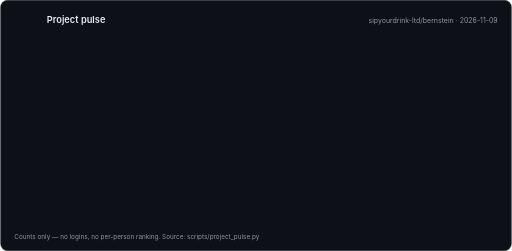
t = 0.00 s
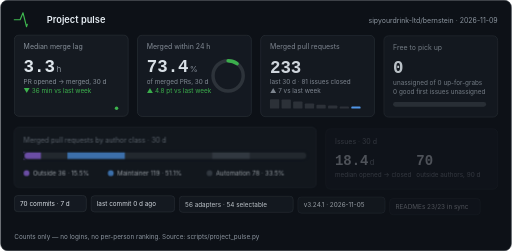
t = 0.45 s
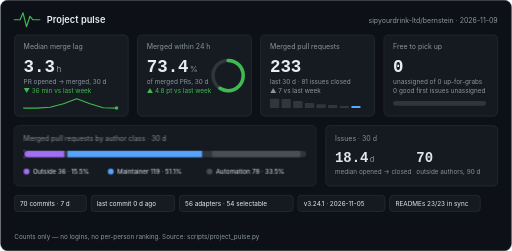
t = 0.80 s
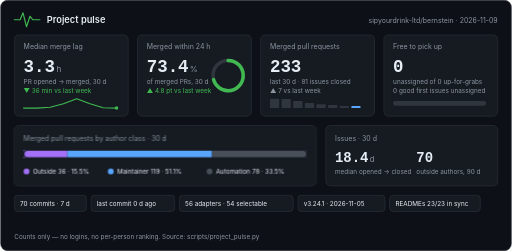
t = 1.15 s
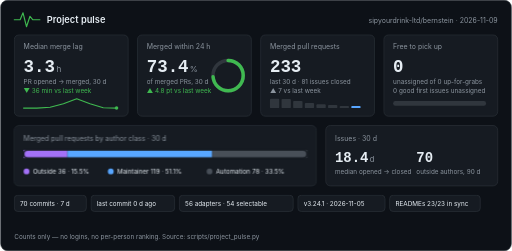
t = 1.50 s
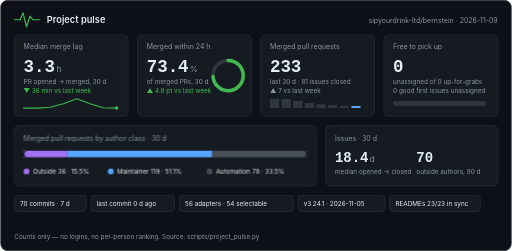
t = 1.85 s

The animated SVG that drew these frames (rendered in a browser with its animation timeline set to each time). Animation: 4 CSS @keyframes rules; one cycle of 1.85 s.

<svg xmlns="http://www.w3.org/2000/svg" width="880" height="432" viewBox="0 0 880 432" role="img" aria-labelledby="pulse-title pulse-desc"><title id="pulse-title">Project pulse for sipyourdrink-ltd/bernstein, 2026-11-09</title><desc id="pulse-desc">Median merge lag 3.3 h; 73.4% merged within 24 hours; 233 merged pull requests in 30 days; 0 unassigned up-for-grabs issues.</desc><style>text{font-family:-apple-system,BlinkMacSystemFont,'Segoe UI','Noto Sans',Helvetica,Arial,sans-serif;fill:#e6edf3}.mono{font-family:ui-monospace,SFMono-Regular,'SF Mono',Menlo,Consolas,'Liberation Mono',monospace}.muted{fill:#8b949e}.green{fill:#3fb950}.orange{fill:#d29922}@keyframes rise{from{opacity:0;transform:translateY(8px)}to{opacity:1;transform:none}}@keyframes grow{from{transform:scaleX(0)}to{transform:scaleX(1)}}@keyframes draw{to{stroke-dashoffset:0}}@keyframes ring{to{stroke-dashoffset:43.5}}.rise{animation:rise .6s cubic-bezier(.2,.7,.2,1) both}.d1{animation-delay:.05s}.d2{animation-delay:.12s}.d3{animation-delay:.19s}.d4{animation-delay:.26s}.d5{animation-delay:.33s}.d6{animation-delay:.4s}.grow{transform-box:fill-box;transform-origin:left center;animation:grow .9s cubic-bezier(.2,.7,.2,1) both .35s}.spark{fill:none;stroke-width:2;stroke-linecap:round;stroke-linejoin:round;stroke-dasharray:600;stroke-dashoffset:600;animation:draw 1.4s ease-out forwards .45s}.pulse{fill:none;stroke-width:2;stroke-linecap:round;stroke-linejoin:round;stroke-dasharray:120;stroke-dashoffset:120;animation:draw 1.2s ease-out forwards .1s}.ring{fill:none;stroke-linecap:round;animation:ring 1.3s cubic-bezier(.2,.7,.2,1) forwards .4s}@media (prefers-reduced-motion:reduce){*{animation:none!important;stroke-dashoffset:0!important}.ring{stroke-dashoffset:43.5!important}}</style><rect x="0.5" y="0.5" width="879" height="431" rx="12" fill="#0d1117" stroke="#30363d"/><polyline class="pulse" stroke="#3fb950" points="24,34 34,34 39,22 45,46 51,28 56,34 68,34"/><text x="80" y="39" font-size="16" font-weight="600">Project pulse</text><text x="856" y="39" font-size="12" text-anchor="end" class="muted">sipyourdrink-ltd/bernstein · 2026-11-09</text><g class="rise d1"><rect x="24" y="60" width="196" height="140" rx="8" fill="#161b22" stroke="#30363d"/><text x="40" y="84" font-size="12" class="muted">Median merge lag</text><text x="40" y="124" font-size="30" font-weight="600" class="mono">3.3</text><text x="96.5" y="124" font-size="14" class="muted">h</text><text x="40" y="144" font-size="11" class="muted">PR opened → merged, 30 d</text><text x="40" y="160" font-size="11" class="green">▼ 36 min vs last week</text><polyline class="spark" stroke="#3fb950" points="40.0,186.0 62.9,186.0 85.7,184.6 108.6,178.6 131.4,170.0 154.3,178.6 177.1,185.4 200.0,186.0"/><circle cx="200.0" cy="186.0" r="3" fill="#3fb950"/></g><g class="rise d2"><rect x="236" y="60" width="196" height="140" rx="8" fill="#161b22" stroke="#30363d"/><text x="252" y="84" font-size="12" class="muted">Merged within 24 h</text><text x="252" y="124" font-size="30" font-weight="600" class="mono">73.4</text><text x="326.0" y="124" font-size="14" class="muted">%</text><text x="252" y="144" font-size="11" class="muted">of merged PRs, 30 d</text><text x="252" y="160" font-size="11" class="green">▲ 4.8 pt vs last week</text><circle cx="392" cy="130" r="26.0" fill="none" stroke="#30363d" stroke-width="6"/><circle class="ring" cx="392" cy="130" r="26.0" stroke="#3fb950" stroke-width="6" stroke-dasharray="163.4" stroke-dashoffset="163.4" transform="rotate(-90 392 130)"/></g><g class="rise d3"><rect x="448" y="60" width="196" height="140" rx="8" fill="#161b22" stroke="#30363d"/><text x="464" y="84" font-size="12" class="muted">Merged pull requests</text><text x="464" y="124" font-size="30" font-weight="600" class="mono">233</text><text x="464" y="144" font-size="11" class="muted">last 30 d · 81 issues closed</text><text x="464" y="160" font-size="11" class="muted">▲ 7 vs last week</text><rect x="464.0" y="170.0" width="16" height="16.0" rx="1.5" fill="#30363d"/><rect x="484.0" y="170.3" width="16" height="15.7" rx="1.5" fill="#30363d"/><rect x="504.0" y="173.7" width="16" height="12.3" rx="1.5" fill="#30363d"/><rect x="524.0" y="177.3" width="16" height="8.7" rx="1.5" fill="#30363d"/><rect x="544.0" y="179.5" width="16" height="6.5" rx="1.5" fill="#30363d"/><rect x="564.0" y="180.6" width="16" height="5.4" rx="1.5" fill="#30363d"/><rect x="584.0" y="182.4" width="16" height="3.6" rx="1.5" fill="#30363d"/><rect x="604.0" y="182.3" width="16" height="3.7" rx="1.5" fill="#58a6ff"/></g><g class="rise d4"><rect x="660" y="60" width="196" height="140" rx="8" fill="#161b22" stroke="#30363d"/><text x="676" y="84" font-size="12" class="muted">Free to pick up</text><text x="676" y="124" font-size="30" font-weight="600" class="mono">0</text><text x="676" y="144" font-size="11" class="muted">unassigned of 0 up-for-grabs</text><text x="676" y="160" font-size="11" class="muted">0 good first issues unassigned</text><rect x="676" y="174" width="160" height="8" rx="4" fill="#30363d"/><rect class="grow" x="676" y="174" width="0.0" height="8" rx="4" fill="#a371f7"/></g><g class="rise d5"><rect x="24" y="216" width="520" height="104" rx="8" fill="#161b22" stroke="#30363d"/><text x="40" y="242" font-size="12" class="muted">Merged pull requests by author class · 30 d</text><rect x="40" y="258" width="488" height="14" rx="7" fill="#30363d"/><rect class="grow" x="40.0" y="258" width="75.4" height="14" fill="#a371f7"/><rect class="grow" x="115.4" y="258" width="249.2" height="14" fill="#58a6ff"/><rect class="grow" x="364.6" y="258" width="163.4" height="14" fill="#484f58"/><rect x="40" y="258" width="488" height="14" rx="7" fill="none" stroke="#161b22" stroke-width="3"/><circle cx="45" cy="295" r="5" fill="#a371f7"/><text x="56" y="299" font-size="11">Outside 36 · 15.5%</text><circle cx="190" cy="295" r="5" fill="#58a6ff"/><text x="201" y="299" font-size="11">Maintainer 119 · 51.1%</text><circle cx="360" cy="295" r="5" fill="#484f58"/><text x="371" y="299" font-size="11">Automation 78 · 33.5%</text></g><g class="rise d6"><rect x="560" y="216" width="296" height="104" rx="8" fill="#161b22" stroke="#30363d"/><text x="576" y="242" font-size="12" class="muted">Issues · 30 d</text><text x="576" y="278" font-size="24" font-weight="600" class="mono">18.4</text><text x="636.0" y="278" font-size="13" class="muted">d</text><text x="576" y="299" font-size="11" class="muted">median opened → closed</text><text x="716" y="278" font-size="24" font-weight="600" class="mono">70</text><text x="716" y="299" font-size="11" class="muted">outside authors, 90 d</text></g><g class="rise d2"><rect x="24" y="336" width="124" height="28" rx="6" fill="#161b22" stroke="#30363d"/><text x="34" y="354" font-size="11">70 commits · 7 d</text></g><g class="rise d3"><rect x="156" y="336" width="144" height="28" rx="6" fill="#161b22" stroke="#30363d"/><text x="166" y="354" font-size="11">last commit 0 d ago</text></g><g class="rise d4"><rect x="308" y="336" width="196" height="28" rx="6" fill="#161b22" stroke="#30363d"/><text x="318" y="354" font-size="11">56 adapters · 54 selectable</text></g><g class="rise d5"><rect x="512" y="336" width="150" height="28" rx="6" fill="#161b22" stroke="#30363d"/><text x="522" y="354" font-size="11">v3.24.1 · 2026-11-05</text></g><g class="rise d6"><rect x="670" y="336" width="156" height="28" rx="6" fill="#161b22" stroke="#30363d"/><text x="680" y="354" font-size="11">READMEs 23/23 in sync</text></g><text x="24" y="412" font-size="11" class="muted">Counts only — no logins, no per-person ranking. Source: scripts/project_pulse.py</text></svg>
